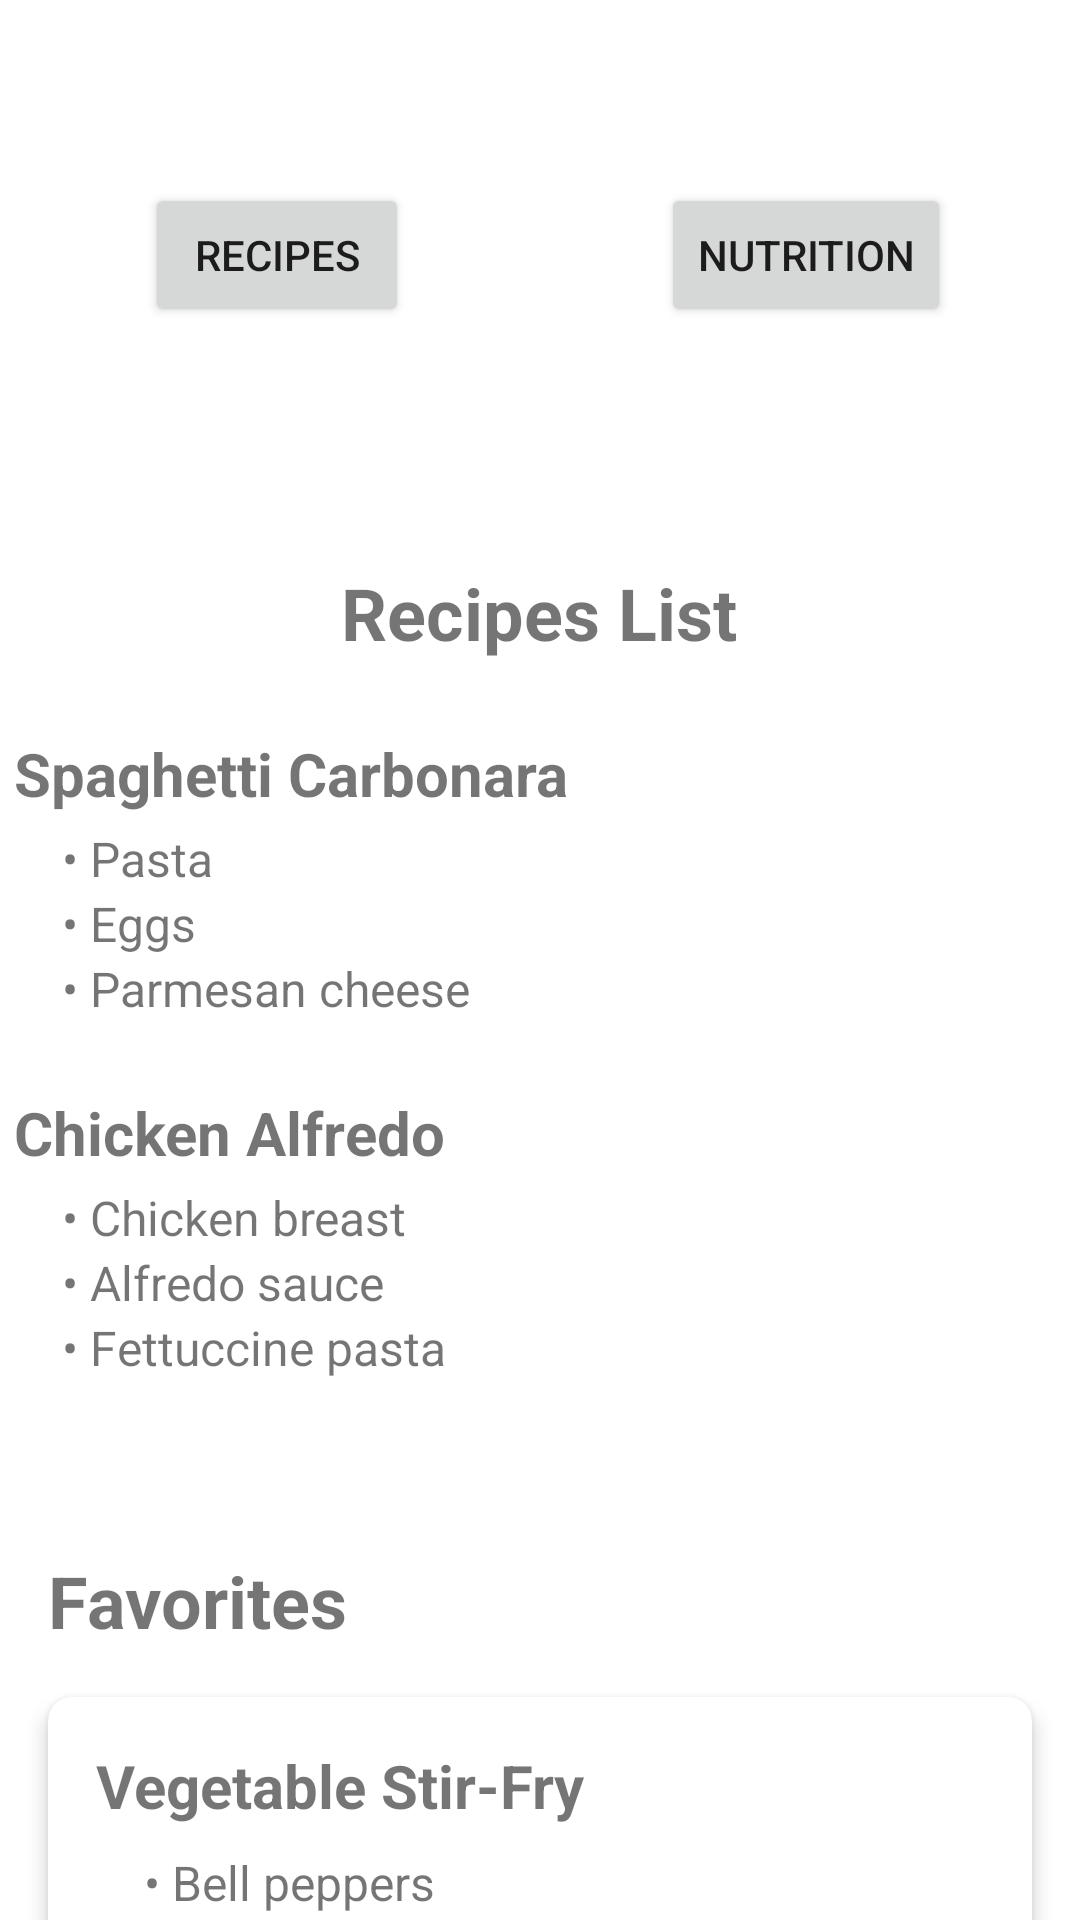

Write the Android layout XML for this screen, with the resource values it uses.
<!-- AndroidManifest.xml: application theme Theme.Grocerease -->
<!-- res/layout/fragment_recipes.xml -->
<?xml version="1.0" encoding="utf-8"?>
<androidx.constraintlayout.widget.ConstraintLayout xmlns:android="http://schemas.android.com/apk/res/android"
    xmlns:app="http://schemas.android.com/apk/res-auto"
    xmlns:tools="http://schemas.android.com/tools"
    android:layout_width="match_parent"
    android:layout_height="match_parent"
    tools:context=".ui.recommendations.RecipesFragment">

    

    

    <TextView
        android:id="@+id/recipesTitle"
        android:layout_width="wrap_content"
        android:layout_height="wrap_content"
        android:layout_marginTop="188dp"
        android:layout_marginBottom="13dp"
        android:text="Recipes List"
        android:textSize="24sp"
        android:textStyle="bold"
        app:layout_constraintBottom_toTopOf="@+id/recipesScrollView"
        app:layout_constraintEnd_toEndOf="parent"
        app:layout_constraintHorizontal_bias="0.498"
        app:layout_constraintStart_toStartOf="parent"
        app:layout_constraintTop_toTopOf="parent" />

    <ScrollView
        android:id="@+id/recipesScrollView"
        android:layout_width="356dp"
        android:layout_height="265dp"
        android:layout_margin="16dp"
        android:layout_marginTop="13dp"
        app:layout_constraintEnd_toEndOf="parent"
        app:layout_constraintHorizontal_bias="0.709"
        app:layout_constraintStart_toStartOf="parent"
        app:layout_constraintTop_toBottomOf="@+id/recipesTitle">

        <LinearLayout
            android:layout_width="match_parent"
            android:layout_height="wrap_content"
            android:divider="@android:color/darker_gray"
            android:dividerHeight="1dp"
            android:orientation="vertical"
            android:showDividers="middle">

            
            <LinearLayout
                android:layout_width="match_parent"
                android:layout_height="wrap_content"
                android:layout_marginBottom="8dp"
                android:background="@android:color/white"
                android:orientation="vertical"
                android:padding="8dp">

                
                <TextView
                    android:id="@+id/recipe1Title"
                    android:layout_width="wrap_content"
                    android:layout_height="wrap_content"
                    android:layout_marginBottom="4dp"
                    android:text="Spaghetti Carbonara"
                    android:textSize="20sp"
                    android:textStyle="bold" />

                
                <TextView
                    android:layout_width="wrap_content"
                    android:layout_height="wrap_content"
                    android:layout_marginLeft="16dp"
                    android:text="• Pasta"
                    android:textSize="16sp" />

                <TextView
                    android:layout_width="wrap_content"
                    android:layout_height="wrap_content"
                    android:layout_marginLeft="16dp"
                    android:text="• Eggs"
                    android:textSize="16sp" />

                <TextView
                    android:layout_width="wrap_content"
                    android:layout_height="wrap_content"
                    android:layout_marginLeft="16dp"
                    android:text="• Parmesan cheese"
                    android:textSize="16sp" />
            </LinearLayout>

            
            <LinearLayout
                android:layout_width="match_parent"
                android:layout_height="wrap_content"
                android:layout_marginBottom="8dp"
                android:background="@android:color/white"
                android:orientation="vertical"
                android:padding="8dp">

                
                <TextView
                    android:id="@+id/recipe2Title"
                    android:layout_width="wrap_content"
                    android:layout_height="wrap_content"
                    android:layout_marginBottom="4dp"
                    android:text="Chicken Alfredo"
                    android:textSize="20sp"
                    android:textStyle="bold" />

                
                <TextView
                    android:layout_width="wrap_content"
                    android:layout_height="wrap_content"
                    android:layout_marginLeft="16dp"
                    android:text="• Chicken breast"
                    android:textSize="16sp" />

                <TextView
                    android:layout_width="wrap_content"
                    android:layout_height="wrap_content"
                    android:layout_marginLeft="16dp"
                    android:text="• Alfredo sauce"
                    android:textSize="16sp" />

                <TextView
                    android:layout_width="wrap_content"
                    android:layout_height="wrap_content"
                    android:layout_marginLeft="16dp"
                    android:text="• Fettuccine pasta"
                    android:textSize="16sp" />
            </LinearLayout>

            
        </LinearLayout>
    </ScrollView>

    
    <TextView
        android:id="@+id/favoritesTitle"
        android:layout_width="wrap_content"
        android:layout_height="wrap_content"
        android:text="Favorites"
        android:textSize="24sp"
        android:textStyle="bold"
        app:layout_constraintTop_toBottomOf="@+id/recipesScrollView"
        app:layout_constraintStart_toStartOf="parent"
        android:layout_marginTop="16dp"
        android:layout_marginStart="16dp" />

    
    <androidx.cardview.widget.CardView
        android:id="@+id/favoritesRecipeBox"
        android:layout_width="match_parent"
        android:layout_height="wrap_content"
        android:layout_margin="16dp"
        app:cardCornerRadius="8dp"
        app:cardElevation="4dp"
        app:layout_constraintTop_toBottomOf="@+id/favoritesTitle"
        app:layout_constraintStart_toStartOf="parent"
        app:layout_constraintEnd_toEndOf="parent">

        <LinearLayout
            android:layout_width="match_parent"
            android:layout_height="wrap_content"
            android:orientation="vertical"
            android:padding="16dp">

            
            <TextView
                android:id="@+id/favoritesRecipeTitle"
                android:layout_width="wrap_content"
                android:layout_height="wrap_content"
                android:text="Vegetable Stir-Fry"
                android:textSize="20sp"
                android:textStyle="bold"
                android:layout_marginBottom="8dp" />

            
            <TextView
                android:layout_width="wrap_content"
                android:layout_height="wrap_content"
                android:text="• Bell peppers"
                android:layout_marginLeft="16dp"
                android:textSize="16sp" />

            <TextView
                android:layout_width="wrap_content"
                android:layout_height="wrap_content"
                android:text="• Broccoli"
                android:layout_marginLeft="16dp"
                android:textSize="16sp" />

            <TextView
                android:layout_width="wrap_content"
                android:layout_height="wrap_content"
                android:text="• Soy sauce"
                android:layout_marginLeft="16dp"
                android:textSize="16sp" />
        </LinearLayout>
    </androidx.cardview.widget.CardView>

    <Button
        android:id="@+id/frRecipesButton"
        android:layout_width="wrap_content"
        android:layout_height="wrap_content"
        android:layout_marginStart="93dp"
        android:layout_marginTop="61dp"
        android:layout_marginEnd="42dp"
        android:text="Recipes"
        app:layout_constraintEnd_toStartOf="@+id/frNutritionButton"
        app:layout_constraintStart_toStartOf="parent"
        app:layout_constraintTop_toTopOf="parent" />

    <Button
        android:id="@+id/frNutritionButton"
        android:layout_width="wrap_content"
        android:layout_height="wrap_content"
        android:layout_marginStart="42dp"
        android:layout_marginTop="61dp"
        android:layout_marginEnd="88dp"
        android:text="Nutrition"
        app:layout_constraintEnd_toEndOf="parent"
        app:layout_constraintStart_toEndOf="@+id/frRecipesButton"
        app:layout_constraintTop_toTopOf="parent" />




</androidx.constraintlayout.widget.ConstraintLayout>
<!-- resources referenced by this layout -->
<resources>
  <style name="Theme.Grocerease" parent="Theme.MaterialComponents.DayNight.DarkActionBar">
          
          <item name="colorPrimary">@color/green</item>
          <item name="colorPrimaryVariant">@color/green</item>
          <item name="colorOnPrimary">@color/white</item>
          
          <item name="colorSecondary">@color/teal_200</item>
          <item name="colorSecondaryVariant">@color/teal_700</item>
          <item name="colorOnSecondary">@color/black</item>
          
          <item name="android:statusBarColor">?attr/colorPrimaryVariant</item>
          
      </style>
  <color name="green">#4CAF50</color>
  <color name="white">#FFFFFFFF</color>
  <color name="teal_200">#FF03DAC5</color>
  <color name="teal_700">#FF018786</color>
  <color name="black">#FF000000</color>
</resources>
